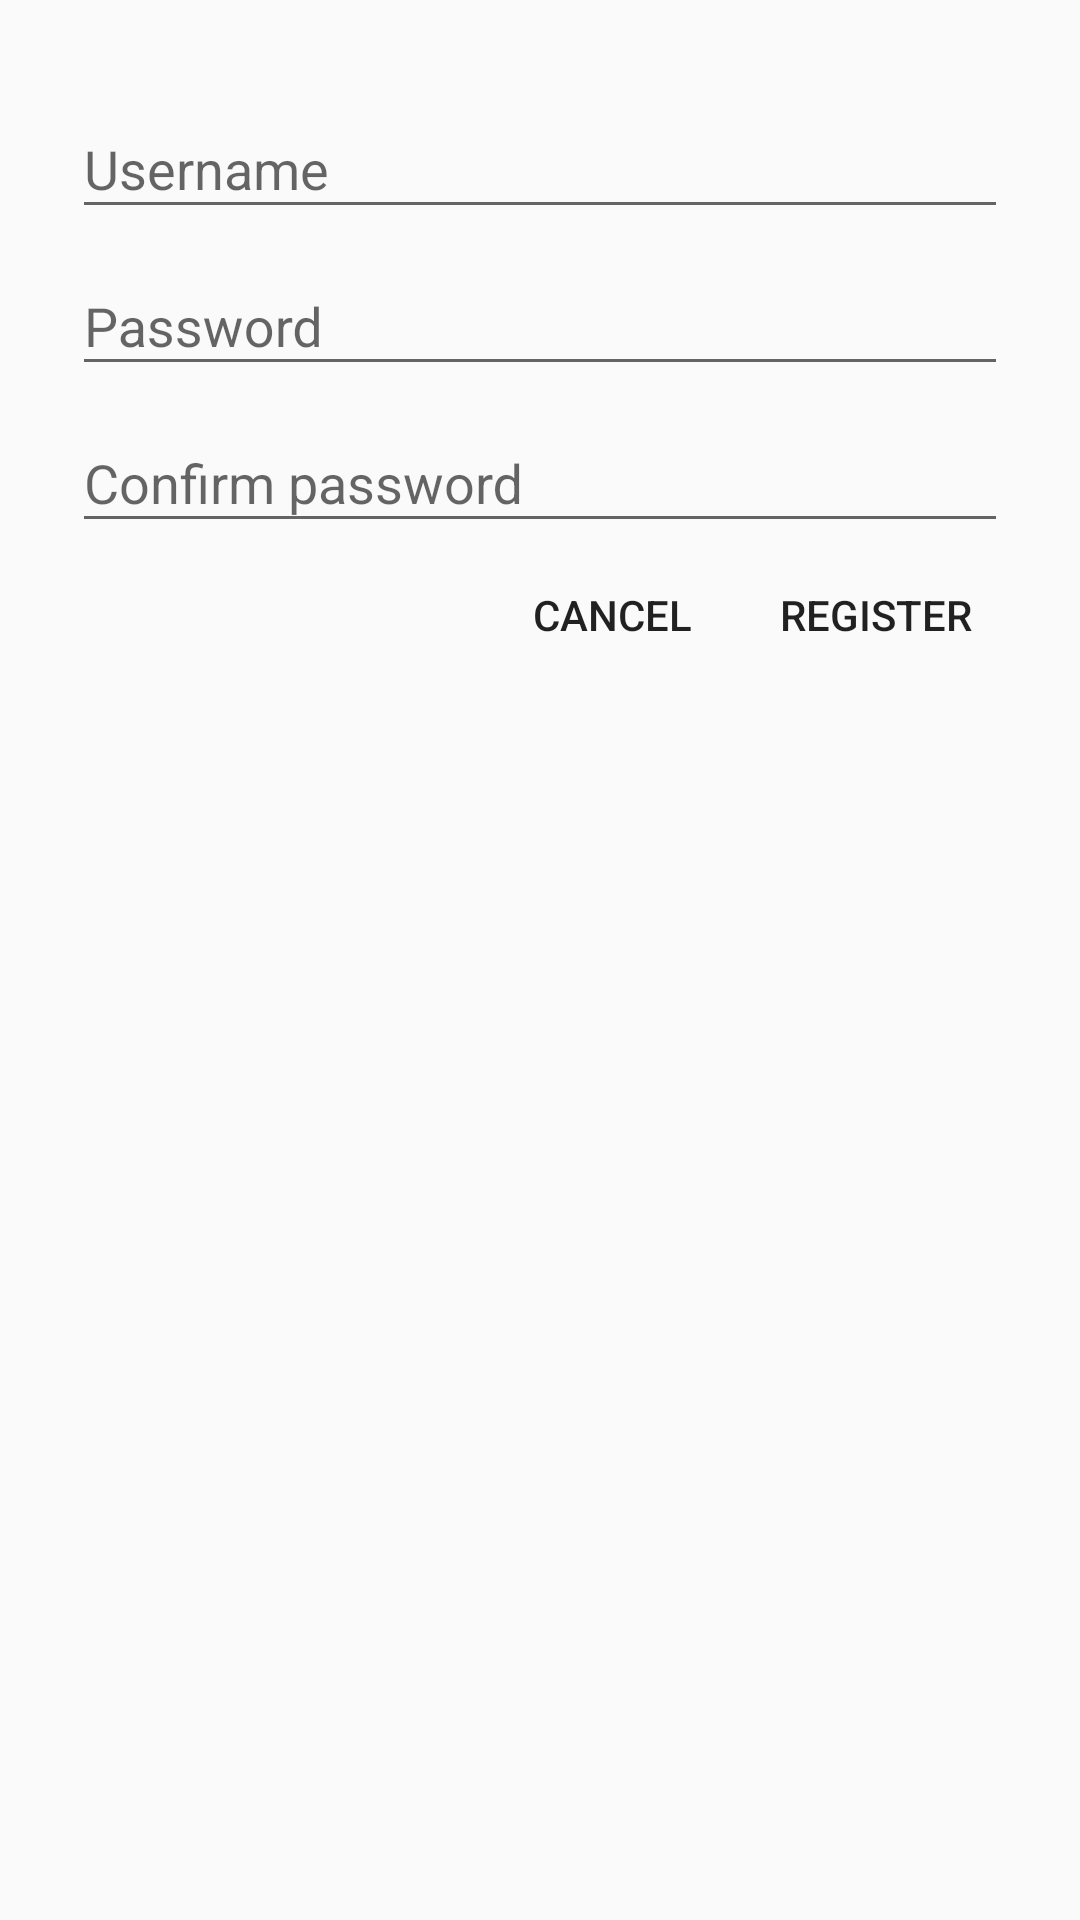

Here is an Android app screen rendered from its layout file. Give the layout XML and the strings, colors and styles it references.
<!-- AndroidManifest.xml: application theme AppTheme -->
<!-- res/layout/dialog_quick_register.xml -->
<?xml version="1.0" encoding="utf-8"?>
<LinearLayout xmlns:android="http://schemas.android.com/apk/res/android"
    android:layout_width="match_parent"
    android:layout_height="match_parent"
    android:orientation="vertical">

    <android.support.design.widget.TextInputLayout
        android:layout_width="match_parent"
        android:layout_height="wrap_content"
        android:layout_marginLeft="24dp"
        android:layout_marginRight="24dp"
        android:layout_marginTop="24dp">

        <android.support.design.widget.TextInputEditText
            android:id="@+id/edt_username"
            android:layout_width="match_parent"
            android:layout_height="wrap_content"
            android:hint="@string/user_name" />
    </android.support.design.widget.TextInputLayout>

    <RelativeLayout
        android:layout_width="wrap_content"
        android:layout_height="wrap_content">

        <android.support.design.widget.TextInputLayout
            android:layout_width="match_parent"
            android:layout_height="wrap_content"
            android:layout_marginLeft="24dp"
            android:layout_marginRight="24dp">

            <android.support.design.widget.TextInputEditText
                android:id="@+id/edt_password"
                android:layout_width="match_parent"
                android:layout_height="wrap_content"
                android:hint="@string/pass_word"
                android:inputType="textPassword" />

        </android.support.design.widget.TextInputLayout>

    </RelativeLayout>


    <android.support.design.widget.TextInputLayout
        android:layout_width="match_parent"
        android:layout_height="wrap_content"
        android:layout_marginLeft="24dp"
        android:layout_marginRight="24dp">

        <android.support.design.widget.TextInputEditText
            android:id="@+id/edt_confirm_password"
            android:layout_width="match_parent"
            android:layout_height="wrap_content"
            android:hint="@string/confirm_pass"
            android:inputType="textPassword" />
    </android.support.design.widget.TextInputLayout>

    <LinearLayout
        android:layout_width="wrap_content"
        android:layout_height="wrap_content"
        android:layout_gravity="right"
        android:paddingRight="24dp">

        <android.support.v7.widget.AppCompatButton
            android:id="@+id/btn_cancel"
            android:layout_width="wrap_content"
            android:layout_height="wrap_content"
            android:background="?attr/selectableItemBackground"
            android:text="CANCEL" />

        <android.support.v7.widget.AppCompatButton
            android:id="@+id/btn_register"
            android:layout_width="wrap_content"
            android:layout_height="wrap_content"
            android:background="?attr/selectableItemBackground"
            android:text="REGISTER" />

    </LinearLayout>

    <android.support.v7.widget.AppCompatTextView
        android:id="@+id/tv_tips"
        android:layout_width="match_parent"
        android:layout_height="wrap_content"
        android:textColor="@color/red_700" />


</LinearLayout>
<!-- resources referenced by this layout -->
<resources>
  <color name="red_700">#D50000</color>
  <string name="confirm_pass">Confirm password</string>
  <string name="pass_word">Password</string>
  <string name="user_name">Username</string>
  <style name="AppTheme" parent="Theme.AppCompat.Light.NoActionBar">
          
          <item name="colorPrimary">@color/colorPrimary</item>
          <item name="colorPrimaryDark">@color/colorPrimaryDark</item>
          <item name="colorAccent">@color/colorAccent</item>
          <item name="android:statusBarColor">#00ffffff</item>
          <item name="android:windowTranslucentStatus">true</item>
      </style>
  <color name="colorPrimary">#3b5998</color>
  <color name="colorPrimaryDark">#3b5998</color>
  <color name="colorAccent">#FF4081</color>
</resources>
